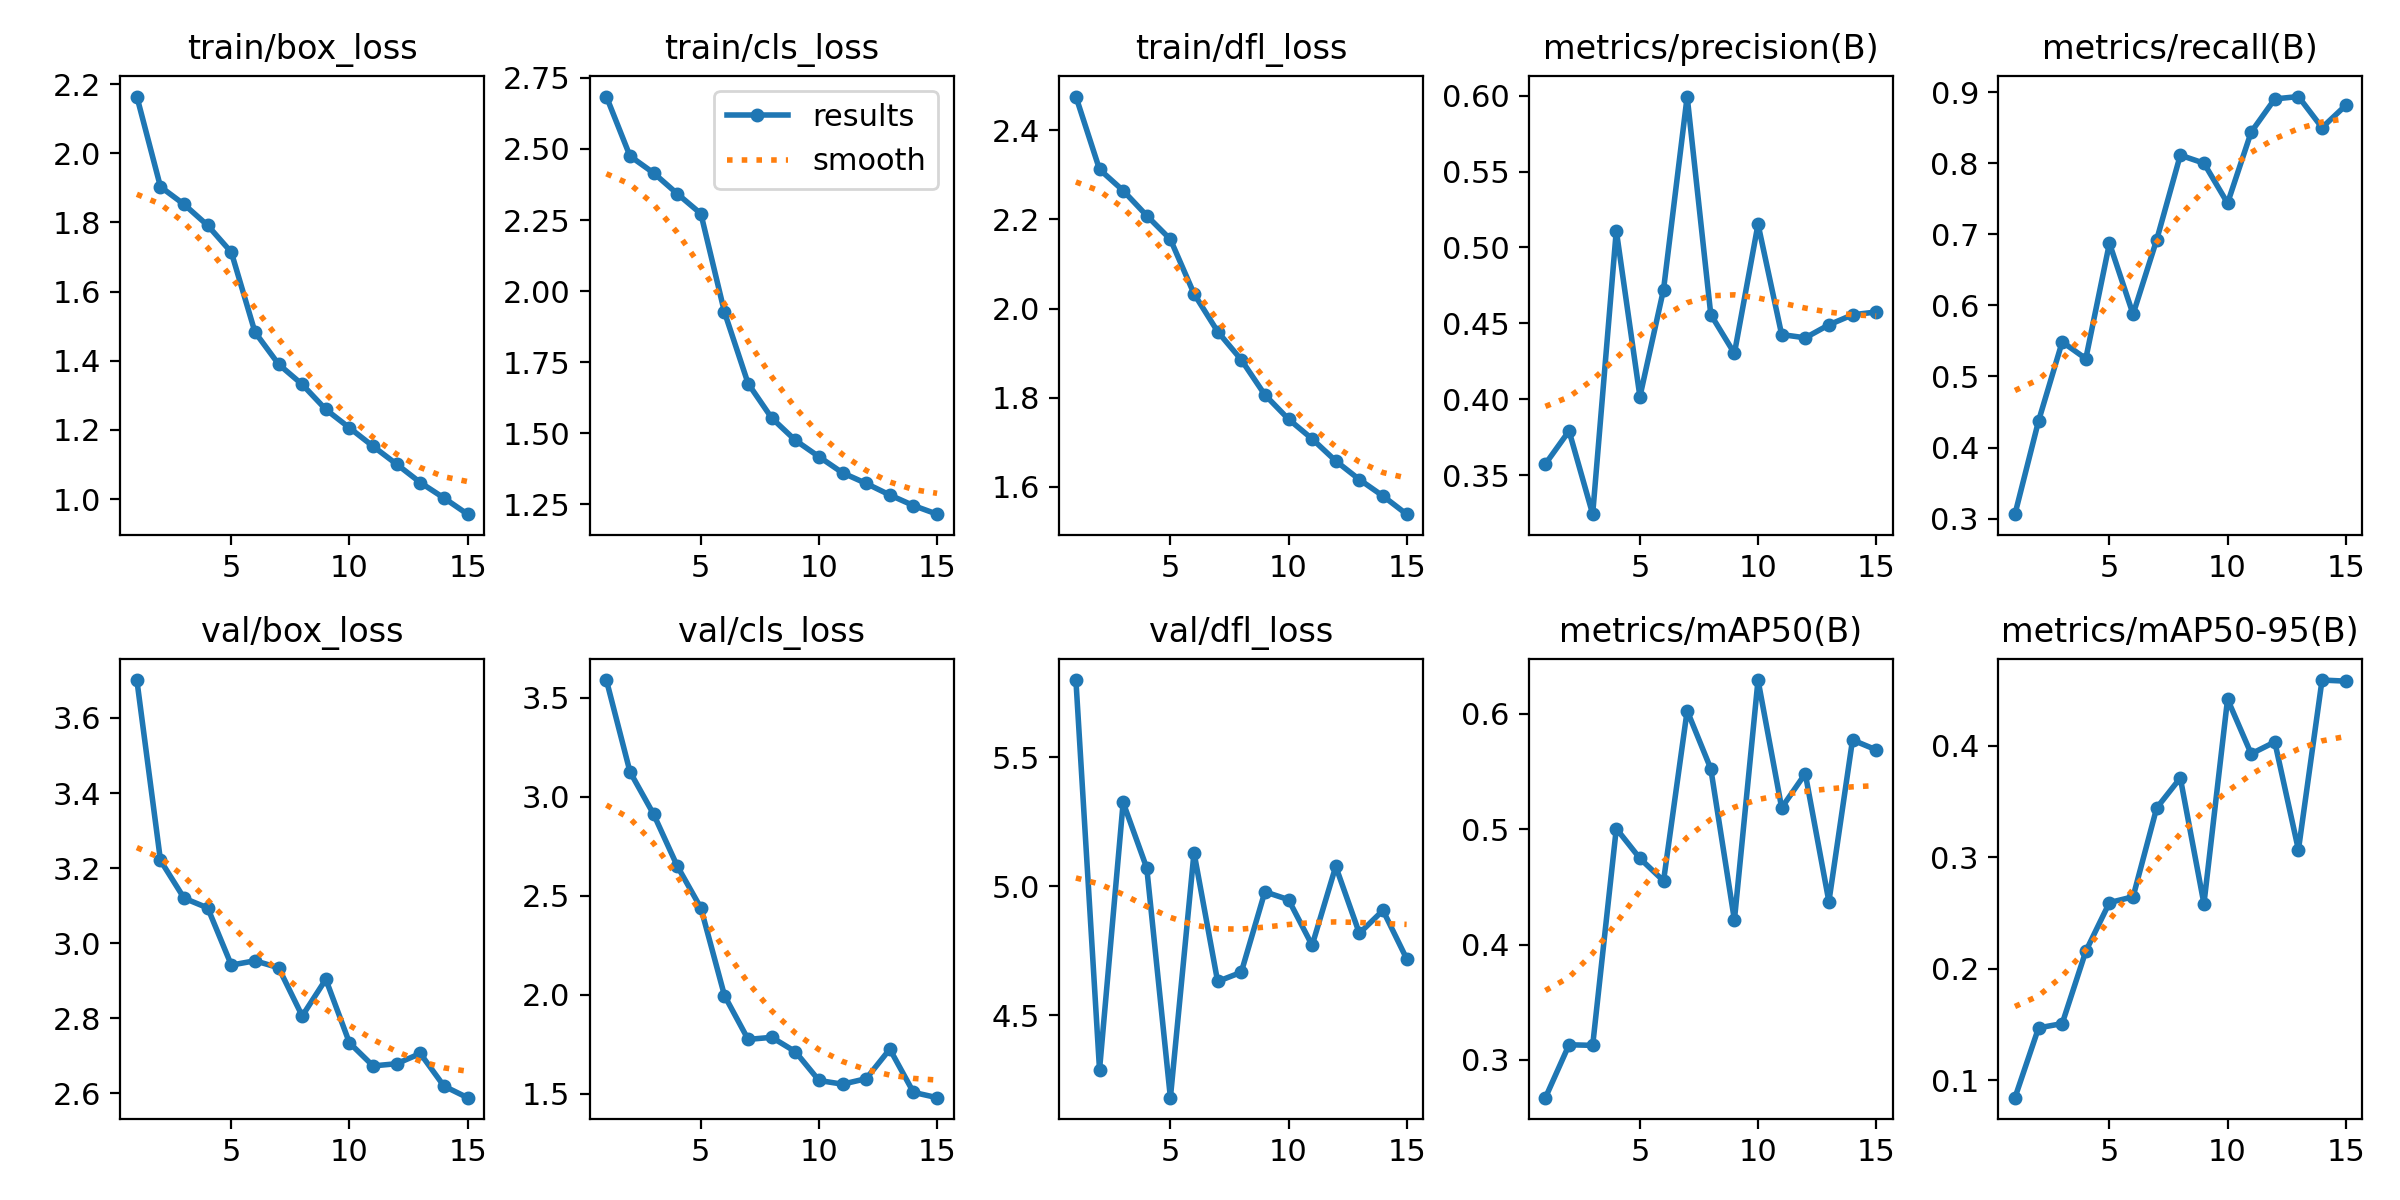

The table this chart was drawn from, first rows:
epoch, train/box_loss, train/cls_loss, train/dfl_loss, metrics/precision(B), metrics/recall(B), metrics/mAP50(B), metrics/mAP50-95(B), val/box_loss, val/cls_loss, val/dfl_loss, lr/pg0, lr/pg1, lr/pg2
1, 2.164, 2.685, 2.475, 0.3573, 0.3063, 0.2673, 0.08422, 3.701, 3.589, 5.8, 0.0006639, 0.0006639, 0.0006639
2, 1.903, 2.475, 2.312, 0.379, 0.4375, 0.3132, 0.1468, 3.22, 3.126, 4.29, 0.001243, 0.001243, 0.001243
3, 1.852, 2.416, 2.264, 0.3242, 0.5486, 0.3126, 0.1507, 3.12, 2.912, 5.325, 0.001734, 0.001734, 0.001734
4, 1.791, 2.343, 2.208, 0.5111, 0.525, 0.5006, 0.2157, 3.094, 2.65, 5.071, 0.001604, 0.001604, 0.001604
5, 1.714, 2.272, 2.155, 0.4017, 0.6875, 0.4747, 0.2593, 2.942, 2.438, 4.181, 0.001472, 0.001472, 0.001472
6, 1.483, 1.926, 2.033, 0.4723, 0.5875, 0.4552, 0.2645, 2.953, 1.996, 5.131, 0.00134, 0.00134, 0.00134
7, 1.39, 1.675, 1.948, 0.5995, 0.6922, 0.6028, 0.3442, 2.935, 1.775, 4.632, 0.001208, 0.001208, 0.001208
8, 1.332, 1.553, 1.885, 0.4558, 0.8113, 0.5525, 0.3712, 2.806, 1.785, 4.667, 0.001076, 0.001076, 0.001076
9, 1.259, 1.475, 1.807, 0.4302, 0.8, 0.4213, 0.2582, 2.904, 1.713, 4.979, 0.000944, 0.000944, 0.000944
10, 1.206, 1.417, 1.752, 0.5154, 0.7438, 0.6293, 0.4418, 2.735, 1.567, 4.949, 0.000812, 0.000812, 0.000812
11, 1.153, 1.36, 1.708, 0.4426, 0.8438, 0.5186, 0.3928, 2.673, 1.549, 4.772, 0.00068, 0.00068, 0.00068
12, 1.101, 1.323, 1.658, 0.4404, 0.8904, 0.5482, 0.4034, 2.679, 1.577, 5.078, 0.000548, 0.000548, 0.000548
13, 1.048, 1.282, 1.617, 0.449, 0.8938, 0.4373, 0.3066, 2.706, 1.726, 4.818, 0.000416, 0.000416, 0.000416
14, 1.003, 1.245, 1.58, 0.4556, 0.85, 0.5774, 0.459, 2.619, 1.508, 4.907, 0.000284, 0.000284, 0.000284
15, 0.9565, 1.215, 1.539, 0.4575, 0.8812, 0.5688, 0.458, 2.588, 1.481, 4.72, 0.000152, 0.000152, 0.000152
